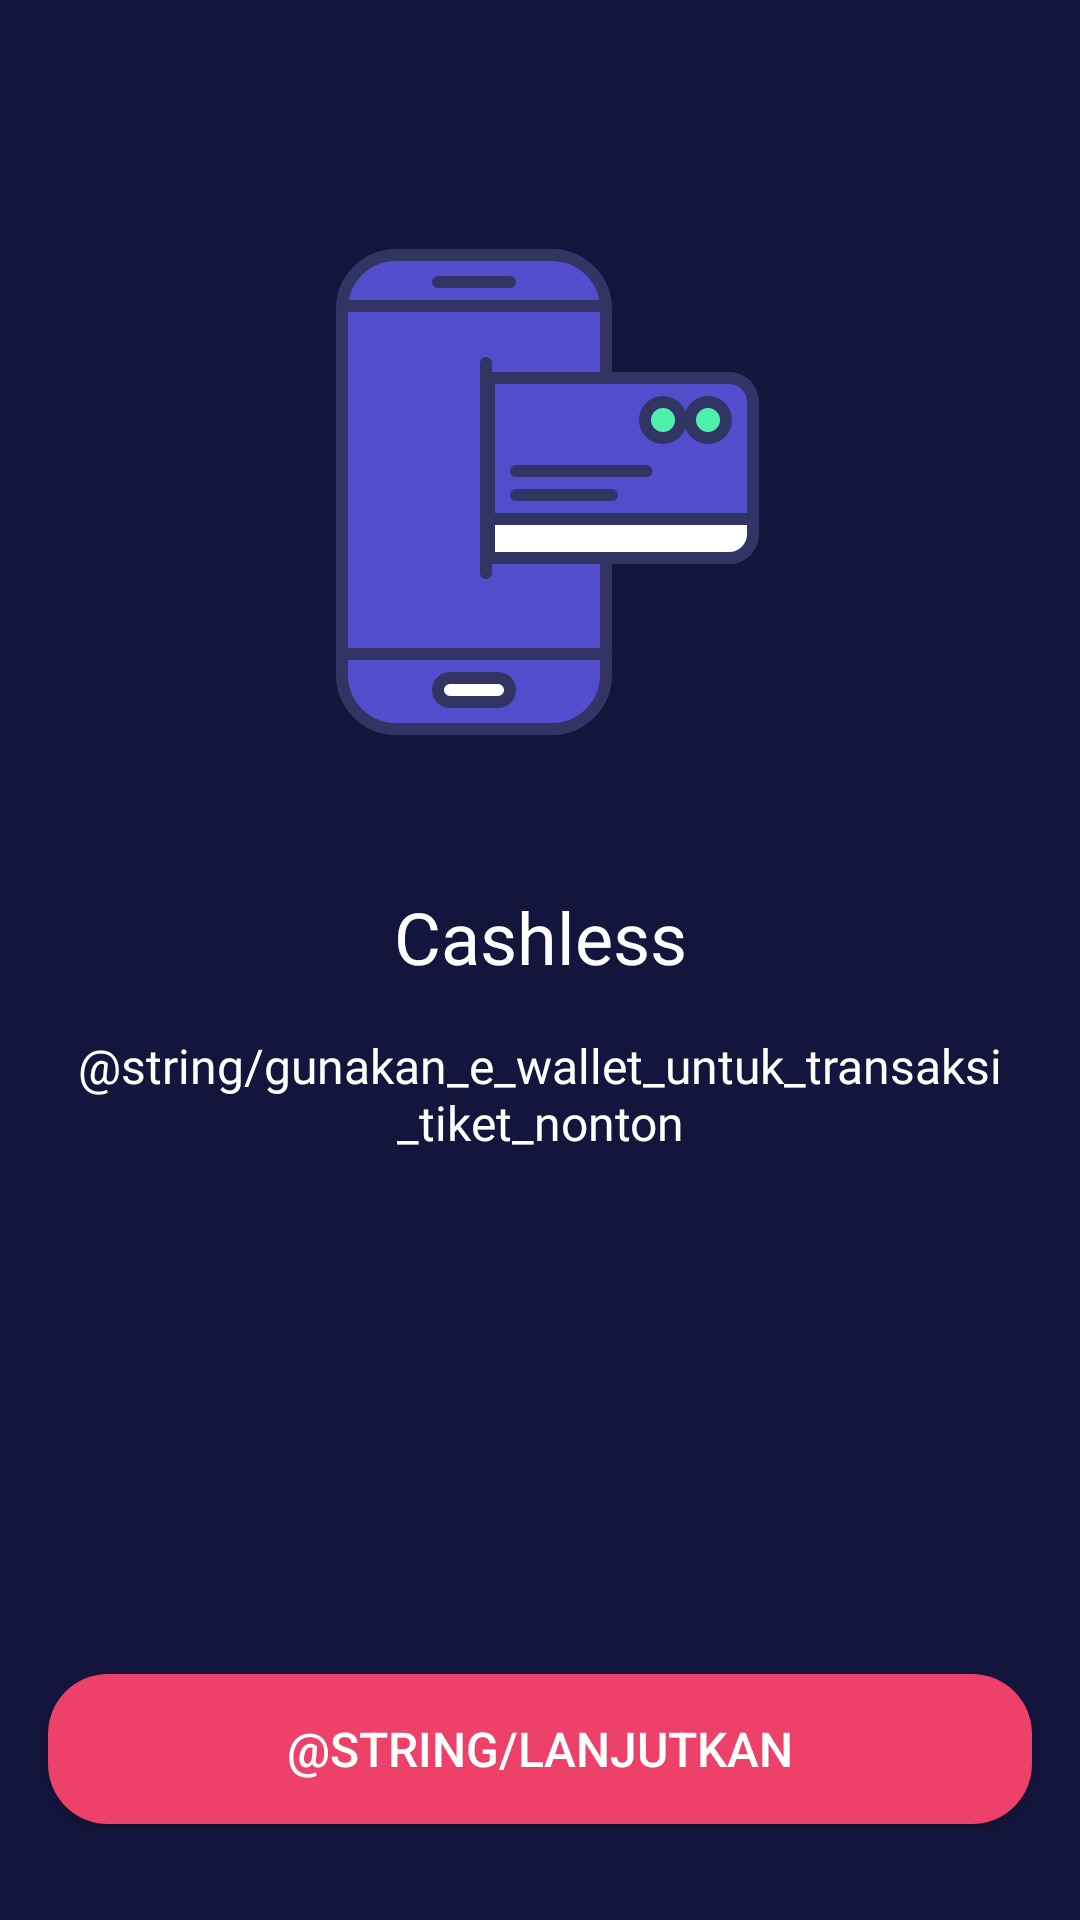

Produce the Android XML layout that renders to this screen, including the resource entries it uses.
<!-- AndroidManifest.xml: application theme Theme.MOV -->
<!-- res/layout/activity_on_boarding_three.xml -->
<?xml version="1.0" encoding="utf-8"?>
<androidx.constraintlayout.widget.ConstraintLayout xmlns:android="http://schemas.android.com/apk/res/android"
    xmlns:app="http://schemas.android.com/apk/res-auto"
    xmlns:tools="http://schemas.android.com/tools"
    android:id="@+id/main"
    android:layout_width="match_parent"
    android:layout_height="match_parent"
    android:background="@color/background"
    tools:context=".view.onboarding.OnBoardingThreeActivity" >

    <ImageView
        android:id="@+id/imageView2"
        android:layout_width="wrap_content"
        android:layout_height="wrap_content"
        android:layout_marginStart="16dp"
        android:layout_marginTop="64dp"
        android:layout_marginEnd="16dp"
        app:layout_constraintEnd_toEndOf="parent"
        app:layout_constraintStart_toStartOf="parent"
        app:layout_constraintTop_toTopOf="parent"
        app:srcCompat="@drawable/ic_cashless"
        android:importantForAccessibility="no" />

    <TextView
        android:id="@+id/textView"
        android:layout_width="wrap_content"
        android:layout_height="wrap_content"
        android:layout_marginStart="16dp"
        android:layout_marginTop="32dp"
        android:layout_marginEnd="16dp"
        android:fontFamily="@font/montserrat_bold"
        android:text="@string/cashless"
        android:textColor="@color/white"
        android:textSize="24sp"
        app:layout_constraintEnd_toEndOf="parent"
        app:layout_constraintStart_toStartOf="parent"
        app:layout_constraintTop_toBottomOf="@+id/imageView2" />

    <TextView
        android:id="@+id/textView2"
        android:layout_width="0dp"
        android:layout_height="wrap_content"
        android:layout_marginStart="16dp"
        android:layout_marginTop="16dp"
        android:layout_marginEnd="16dp"
        android:fontFamily="@font/montserrat_light"
        android:text="@string/gunakan_e_wallet_untuk_transaksi_tiket_nonton"
        android:textAlignment="center"
        android:textColor="@color/white"
        android:textSize="16sp"
        app:layout_constraintEnd_toEndOf="parent"
        app:layout_constraintStart_toStartOf="parent"
        app:layout_constraintTop_toBottomOf="@+id/textView" />

    <androidx.appcompat.widget.AppCompatButton
        android:id="@+id/btnNext"
        android:layout_width="0dp"
        android:layout_height="50dp"
        android:layout_marginStart="16dp"
        android:layout_marginEnd="16dp"
        android:layout_marginBottom="32dp"
        android:background="@drawable/btn_pink"
        android:gravity="center"
        android:text="@string/lanjutkan"
        android:textColor="@color/white"
        android:textSize="16sp"
        app:layout_constraintBottom_toBottomOf="parent"
        app:layout_constraintEnd_toEndOf="parent"
        app:layout_constraintStart_toStartOf="parent" />

</androidx.constraintlayout.widget.ConstraintLayout>
<!-- resources referenced by this layout -->
<resources>
  <color name="background">#14153D</color>
  <color name="white">#FFFFFFFF</color>
  <!-- drawable btn_pink (drawable) -->
  <?xml version="1.0" encoding="utf-8"?>
  <shape xmlns:android="http://schemas.android.com/apk/res/android"
      android:shape="rectangle">
  
      <solid android:color="@color/colorPink"/>
      <corners android:radius="20dp"/>
  
  </shape>
  <!-- drawable ic_cashless: vector/xml drawable (drawable, 2587 chars, omitted) -->
  <string name="cashless">Cashless</string>
  <style name="Theme.MOV" parent="Base.Theme.MOV" />
  <color name="colorPink">#ED4169</color>
  <style name="Base.Theme.MOV" parent="Theme.Material3.DayNight.NoActionBar">
          
          
      </style>
</resources>
